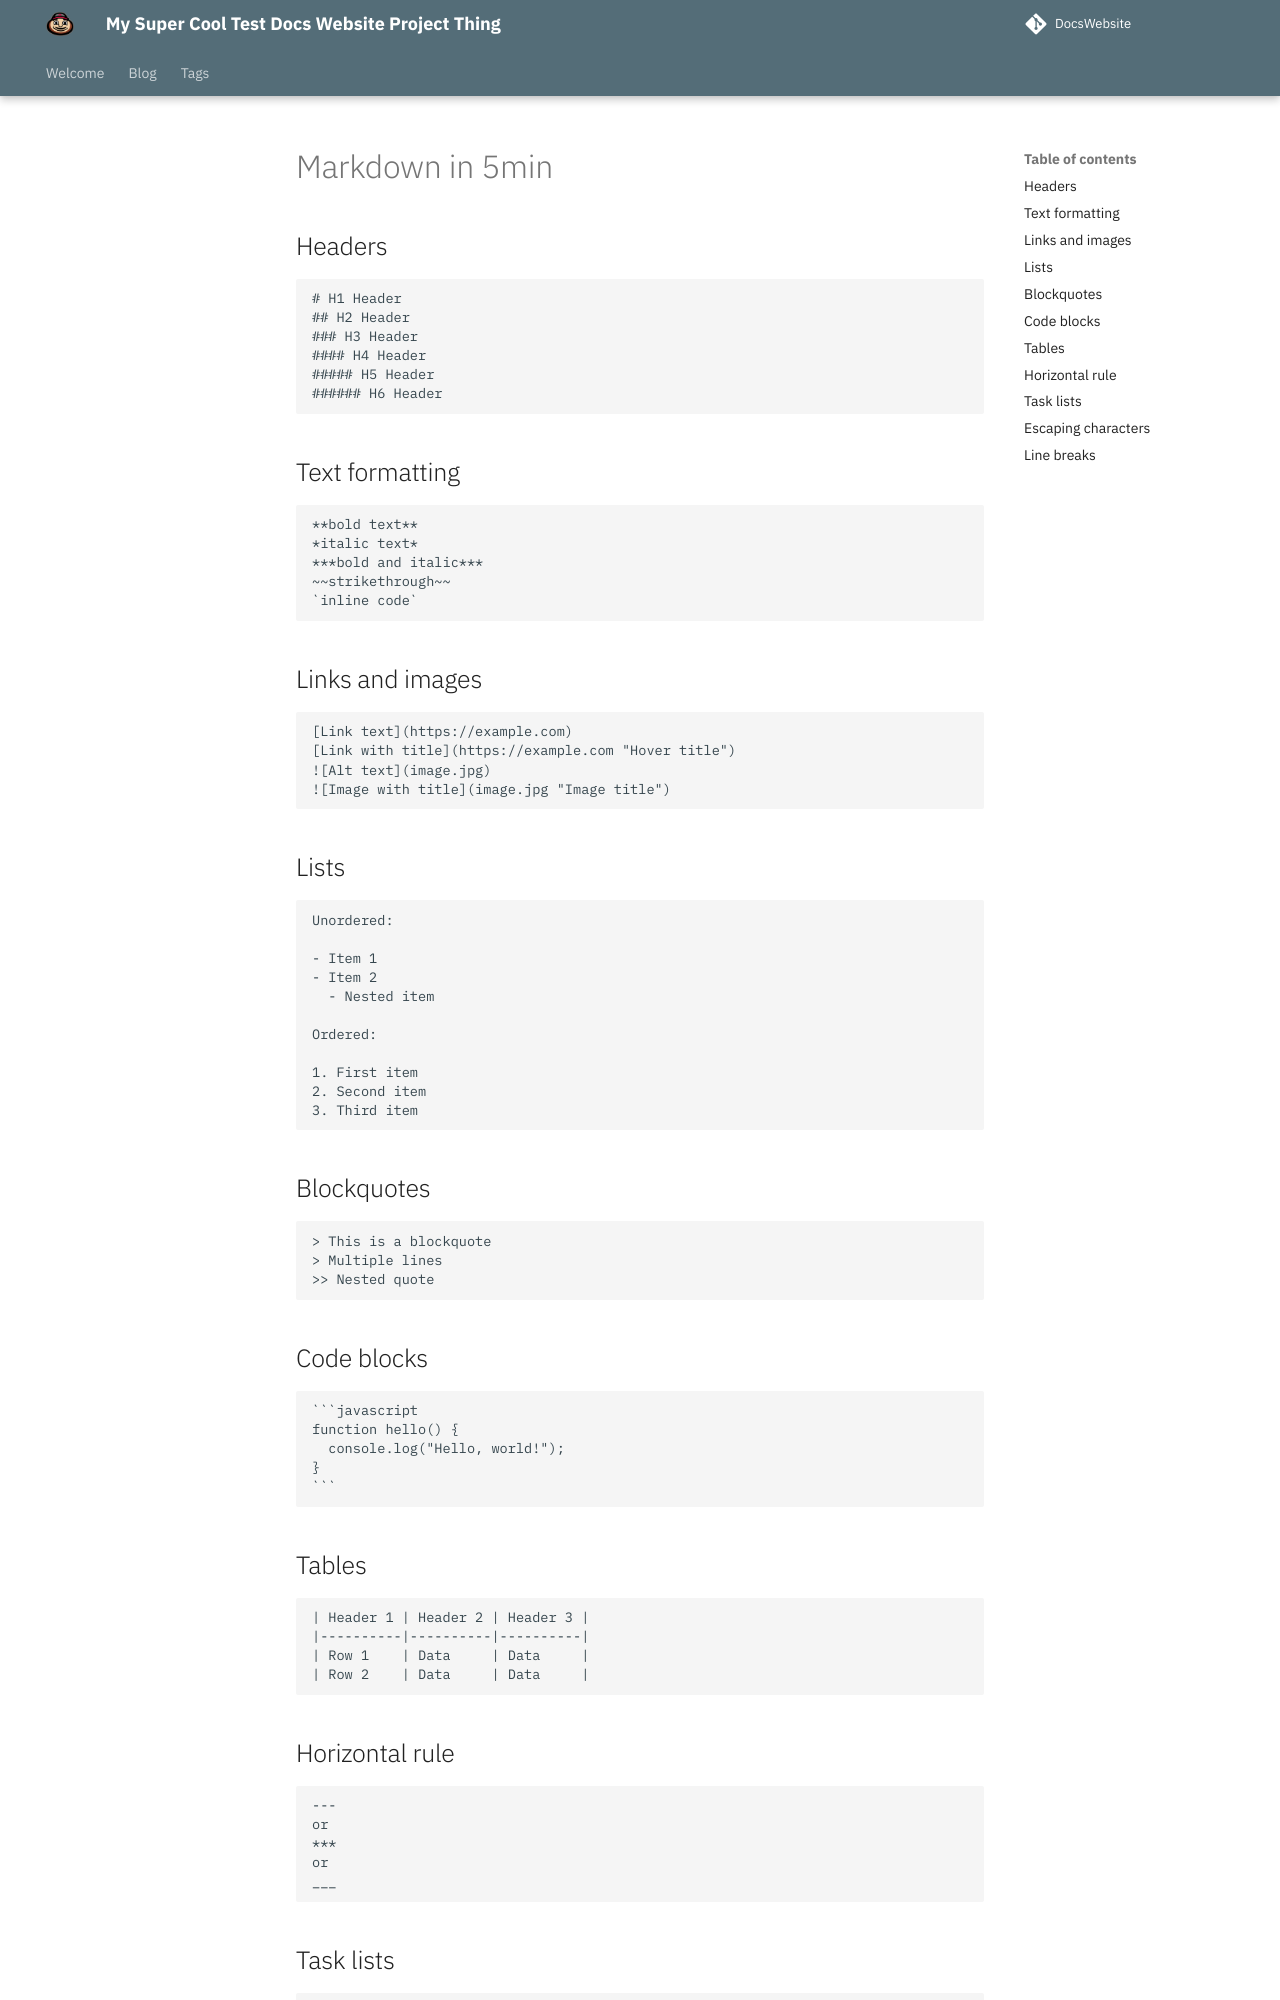

repository: aeisan18/DocsWebsite · page: markdown/index.html · generator: mkdocs

---
icon: simple/markdown
---

# Markdown in 5min

## Headers

```
# H1 Header
## H2 Header
### H3 Header
#### H4 Header
##### H5 Header
###### H6 Header
```

## Text formatting

```
**bold text**
*italic text*
***bold and italic***
~~strikethrough~~
`inline code`
```

## Links and images

```
[Link text](https://example.com)
[Link with title](https://example.com "Hover title")
![Alt text](image.jpg)
![Image with title](image.jpg "Image title")
```

## Lists

```
Unordered:

- Item 1
- Item 2
  - Nested item

Ordered:

1. First item
2. Second item
3. Third item
```

## Blockquotes

```
> This is a blockquote
> Multiple lines
>> Nested quote
```

## Code blocks

````
```javascript
function hello() {
  console.log("Hello, world!");
}
```
````

## Tables

```
| Header 1 | Header 2 | Header 3 |
|----------|----------|----------|
| Row 1    | Data     | Data     |
| Row 2    | Data     | Data     |
```

## Horizontal rule

```
---
or
***
or
___
```
